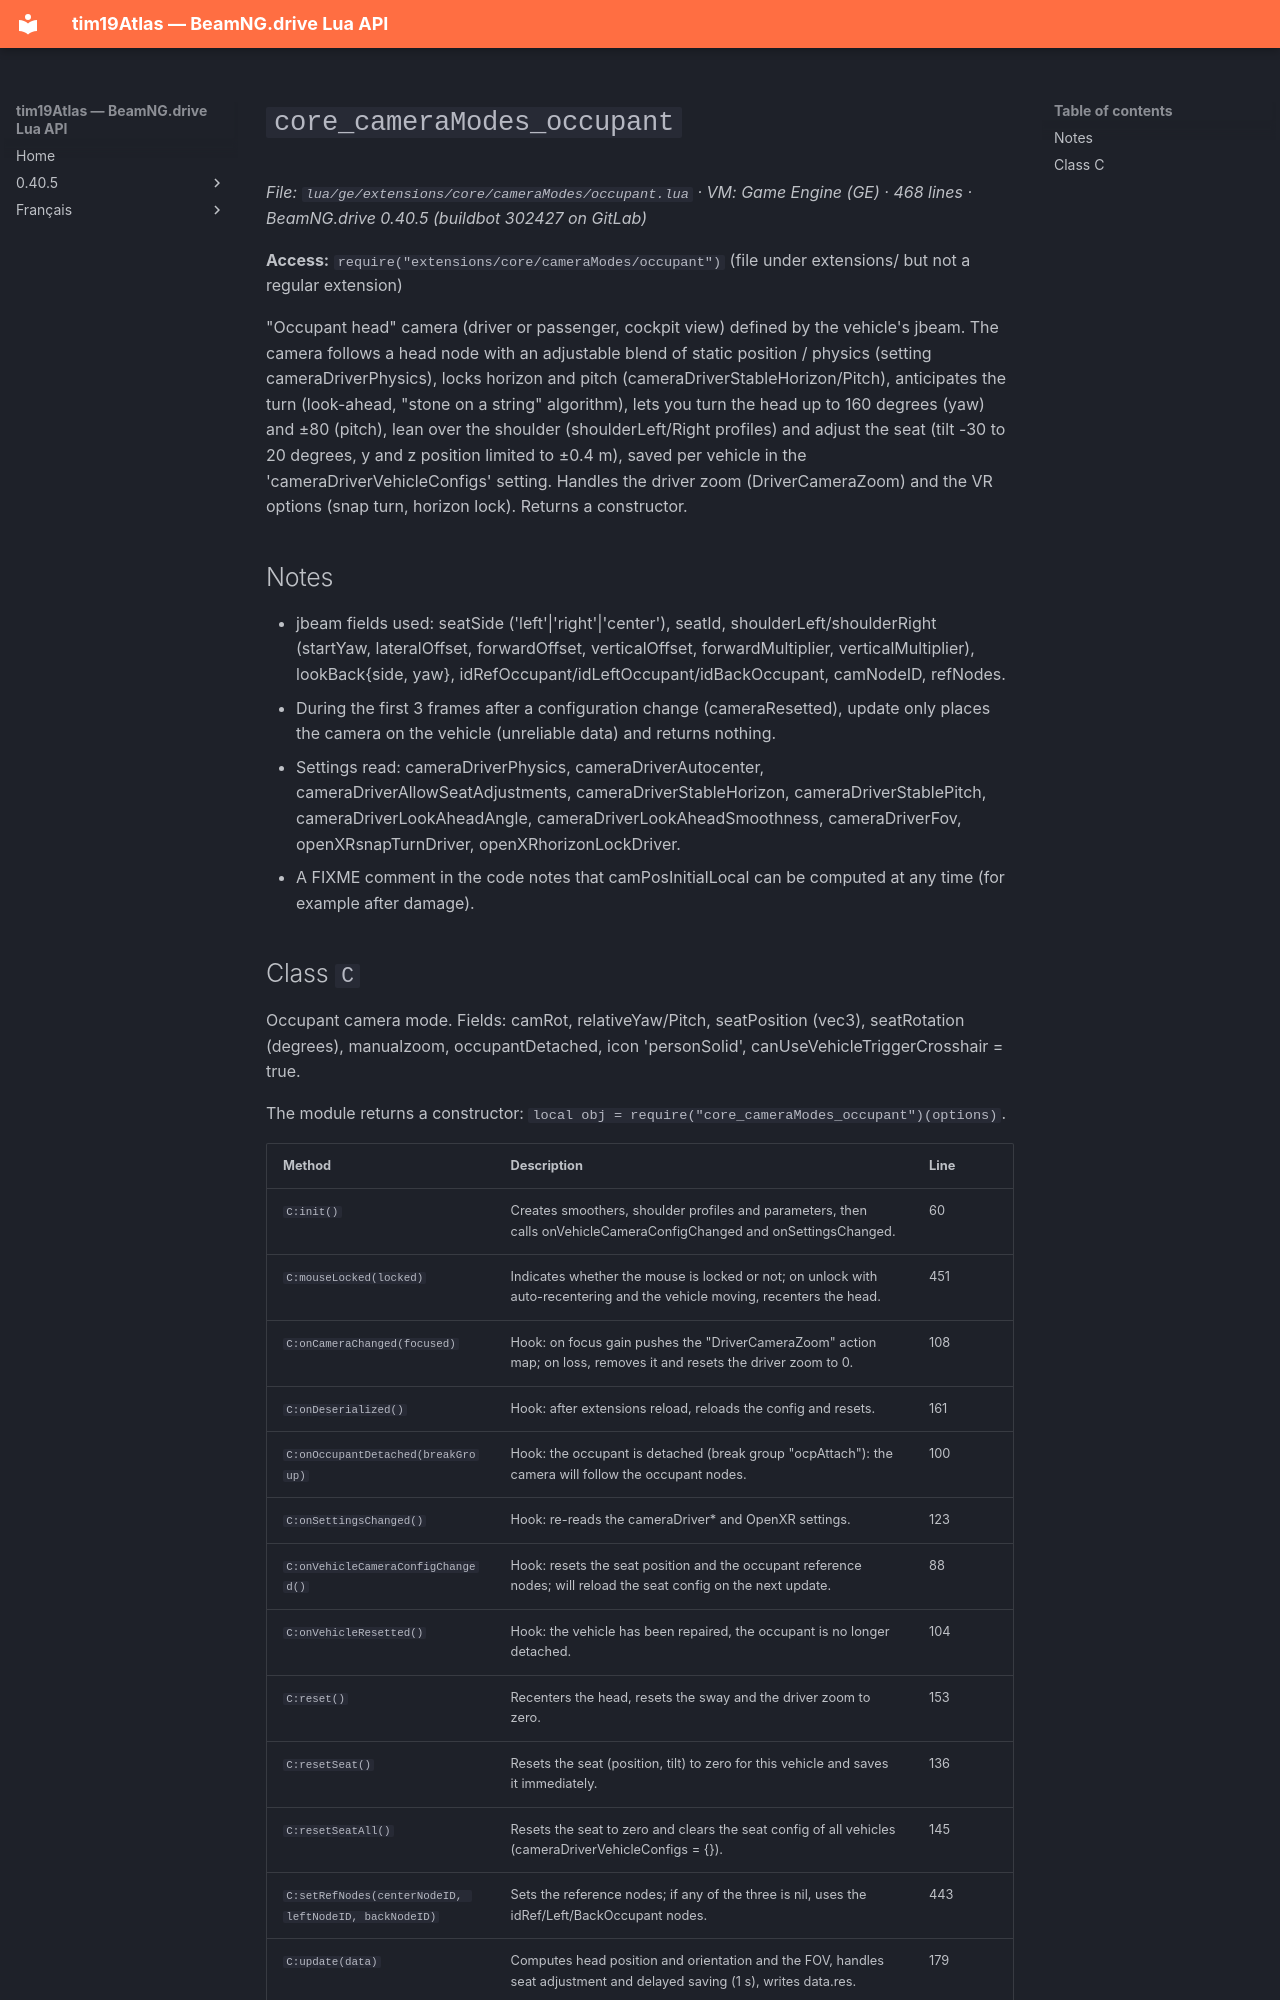

repository: Tim0219800/beamng-lua-atlas · page: 0.40.5/ge/extensions/core/cameraModes/occupant.html · generator: mkdocs

# `core_cameraModes_occupant`

*File: `lua/ge/extensions/core/cameraModes/occupant.lua` · VM: Game Engine (GE) · 468 lines · BeamNG.drive 0.40.5 (buildbot 302427 on GitLab)*

**Access:** `require("extensions/core/cameraModes/occupant")` (file under extensions/ but not a regular extension)

"Occupant head" camera (driver or passenger, cockpit view) defined by the vehicle's jbeam. The camera follows a head node with an adjustable blend of static position / physics (setting cameraDriverPhysics), locks horizon and pitch (cameraDriverStableHorizon/Pitch), anticipates the turn (look-ahead, "stone on a string" algorithm), lets you turn the head up to 160 degrees (yaw) and ±80 (pitch), lean over the shoulder (shoulderLeft/Right profiles) and adjust the seat (tilt -30 to 20 degrees, y and z position limited to ±0.4 m), saved per vehicle in the 'cameraDriverVehicleConfigs' setting. Handles the driver zoom (DriverCameraZoom) and the VR options (snap turn, horizon lock). Returns a constructor.

## Notes

- jbeam fields used: seatSide ('left'|'right'|'center'), seatId, shoulderLeft/shoulderRight (startYaw, lateralOffset, forwardOffset, verticalOffset, forwardMultiplier, verticalMultiplier), lookBack{side, yaw}, idRefOccupant/idLeftOccupant/idBackOccupant, camNodeID, refNodes.
- During the first 3 frames after a configuration change (cameraResetted), update only places the camera on the vehicle (unreliable data) and returns nothing.
- Settings read: cameraDriverPhysics, cameraDriverAutocenter, cameraDriverAllowSeatAdjustments, cameraDriverStableHorizon, cameraDriverStablePitch, cameraDriverLookAheadAngle, cameraDriverLookAheadSmoothness, cameraDriverFov, openXRsnapTurnDriver, openXRhorizonLockDriver.
- A FIXME comment in the code notes that camPosInitialLocal can be computed at any time (for example after damage).
